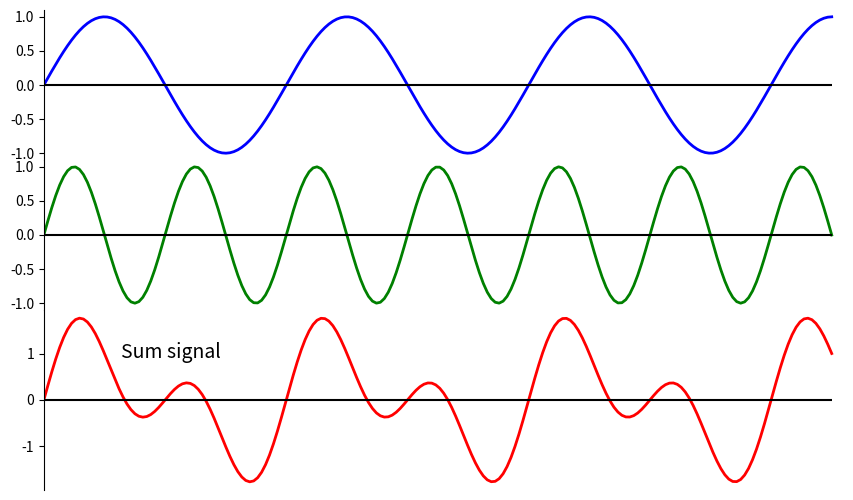

The matplotlib source for this figure:
import numpy as np
import matplotlib.pyplot as plt
left, width = 0.1, 0.8
rect1 = [left, 0.65, width, 0.25]  # left, bottom, width, height
rect2 = [left, 0.4, width, 0.25]
rect3 = [left, 0.1, width, 0.3]

fig = plt.figure(figsize=(10, 6))

ax1 = fig.add_axes(rect1) 
ax2 = fig.add_axes(rect2, sharex=ax1)
ax3 = fig.add_axes(rect3, sharex=ax1)

x = np.linspace(0, 6.5*np.pi, 200)
y1 = np.sin(x)
y2 = np.sin(2*x)

ax1.plot(x, y1, color='b', lw=2)
ax2.plot(x, y2, color='g', lw=2)
ax3.plot(x, y1+y2, color='r', lw=2)

ax3.get_xaxis().set_ticks([])

for ax in [ax1, ax2, ax3]:
    ax.hlines(0, 0, 6.5*np.pi, color='black')
    for key in ['right', 'top', 'bottom']:
        ax.spines[key].set_visible(False)

plt.xlim(0, 6.6*np.pi)
ax3.text(2, 0.9, 'Sum signal', fontsize=14)
plt.show()